Run: headless pygame with SDL's dummy video driver; simulated clock (each Clock.tick advances the game by its frame time, no real sleeping); random seed 0; keys injected as events and as key.get_pressed() state; no mouse input.
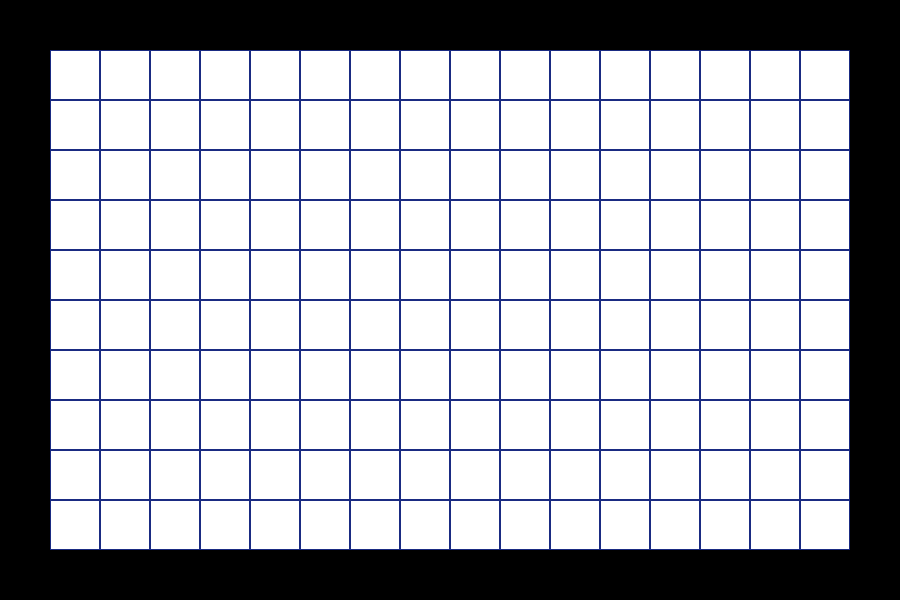
Frame 1 of 4 · flips 1–60 · no input
Frame 2 of 4 · flips 61–180 · tapped SPACE, RETURN · held RIGHT (→), D · screen unchanged from frame 1, image omitted
Frame 3 of 4 · flips 181–300 · held DOWN (↓), S · screen unchanged from frame 2, image omitted
Frame 4 of 4 · flips 301–420 · held LEFT (←), A, UP (↑), W · screen unchanged from frame 3, image omitted

The pygame program that drew these frames:

import pygame

pygame.init()

width, height = 900, 600

rect_w, rect_l= 50, 50

screen = pygame.display.set_mode((width, height))
pygame.display.set_caption("Visualizer")

run = True
while run:
    for event in pygame.event.get():
        if event.type == pygame.QUIT:
            run = False
    row = 0
    col = 0
    for i in range(rect_w, (width-rect_w), rect_w): # Cols, stop 1 rect before edge of window, step by rectangle width
        col += 1
        for j in range(rect_l, (height-rect_l), rect_l): # Rows, stop 1 rect before edge of window, step by rectangle length
            pygame.draw.rect(screen, (255,255,255), (i, j, rect_w, rect_l))
            pygame.draw.rect(screen, (26, 43, 130), (i, j, rect_w, rect_l), width=1) # Create Rectangle -> (x, y, width, length)
            row += 1
    row = int(row / col)
    # print(f"{col} {int(row / col)}") 

    matrix = [[0 for _ in range(col)] for _ in range(row)]

    pygame.display.flip()
print(matrix)
pygame.quit()
